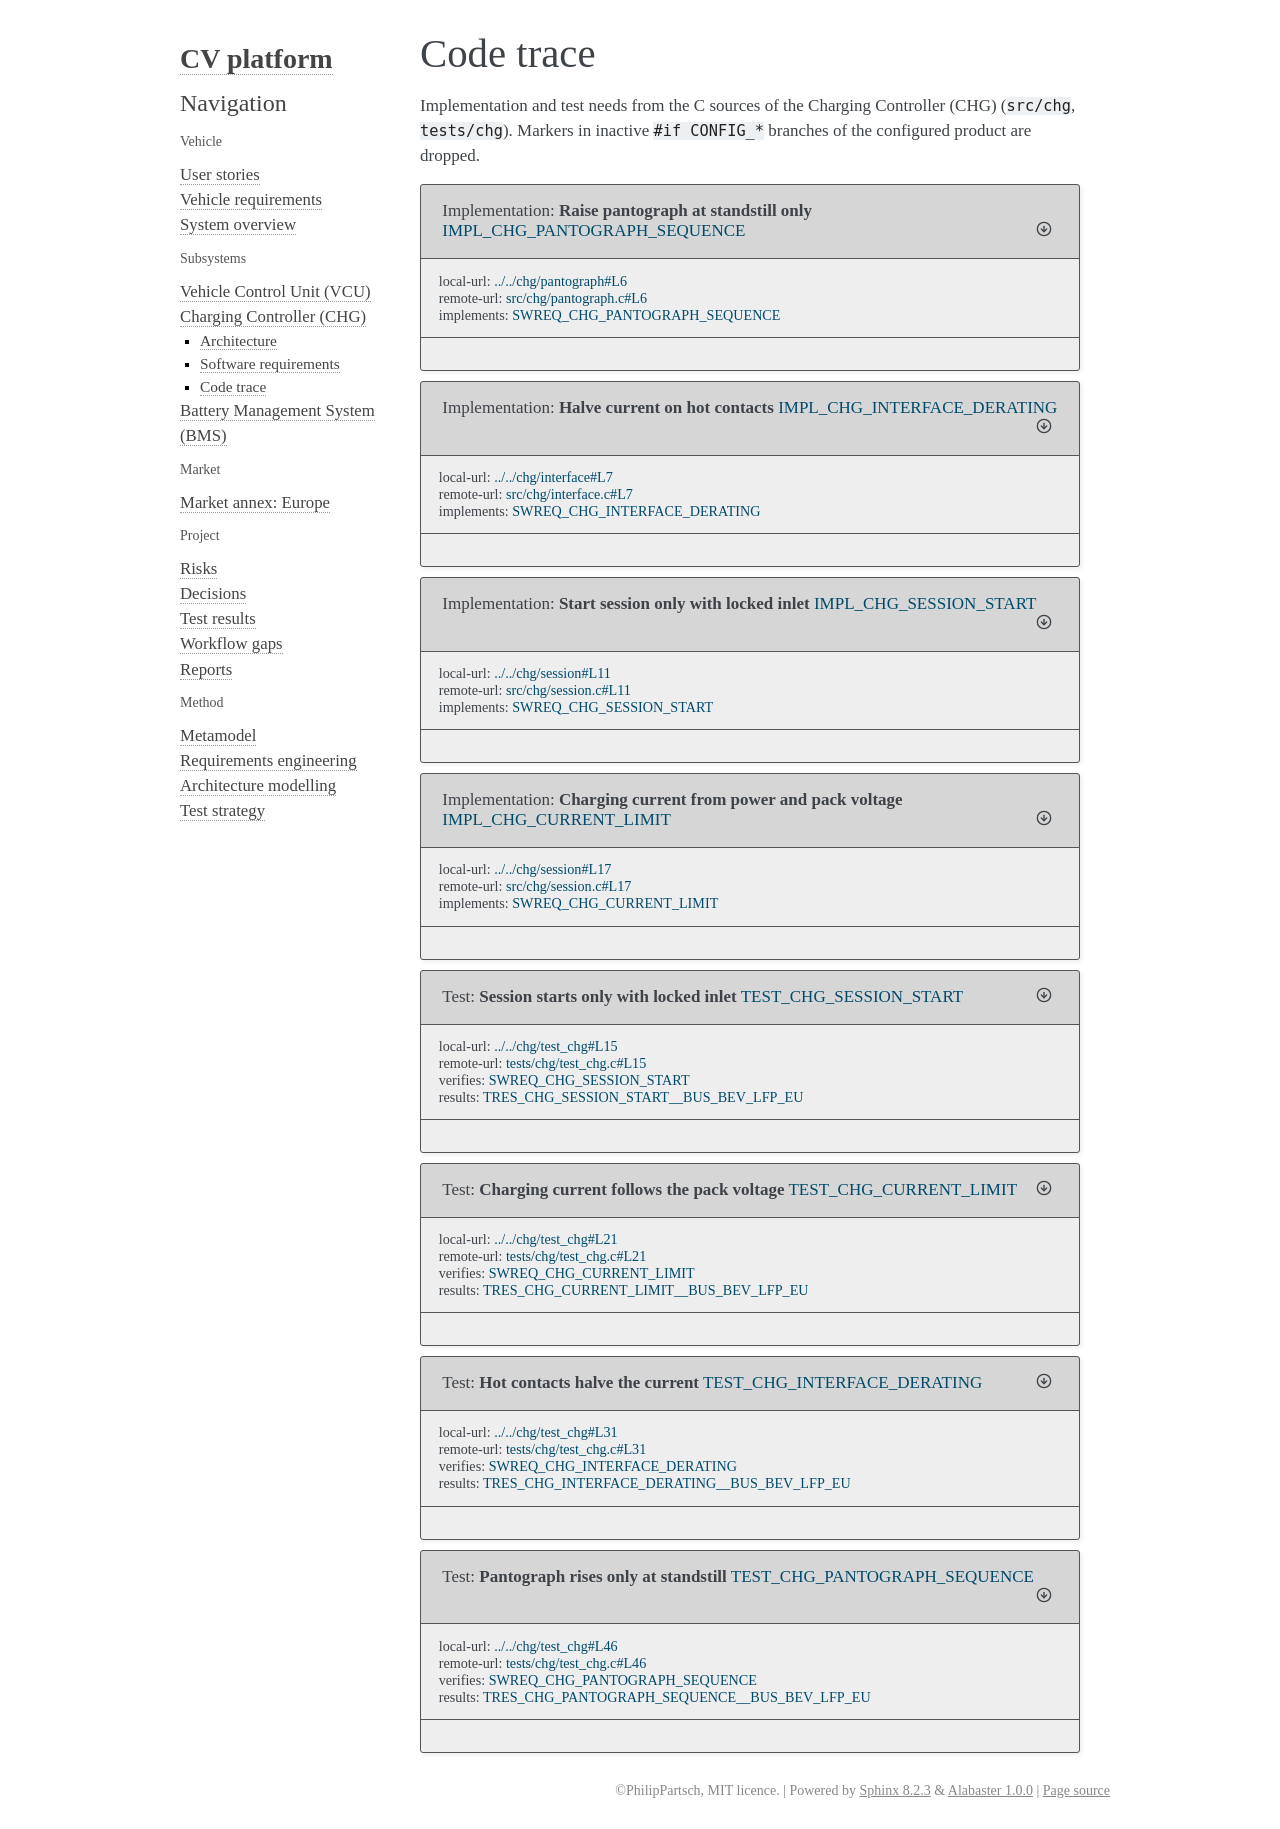

repository: PhilipPartsch/variant_demo · page: bus_bev_lfp_eu/sphinx/subsystems/chg/code_trace.html · generator: sphinx

Code trace
==========

Implementation and test needs from the C sources of the Charging Controller (CHG)
(``src/chg``, ``tests/chg``). Markers in inactive ``#if CONFIG_*`` branches of the
configured product are dropped.

.. src-trace::
   :project: chg

.. src-trace::
   :project: chg_tests
